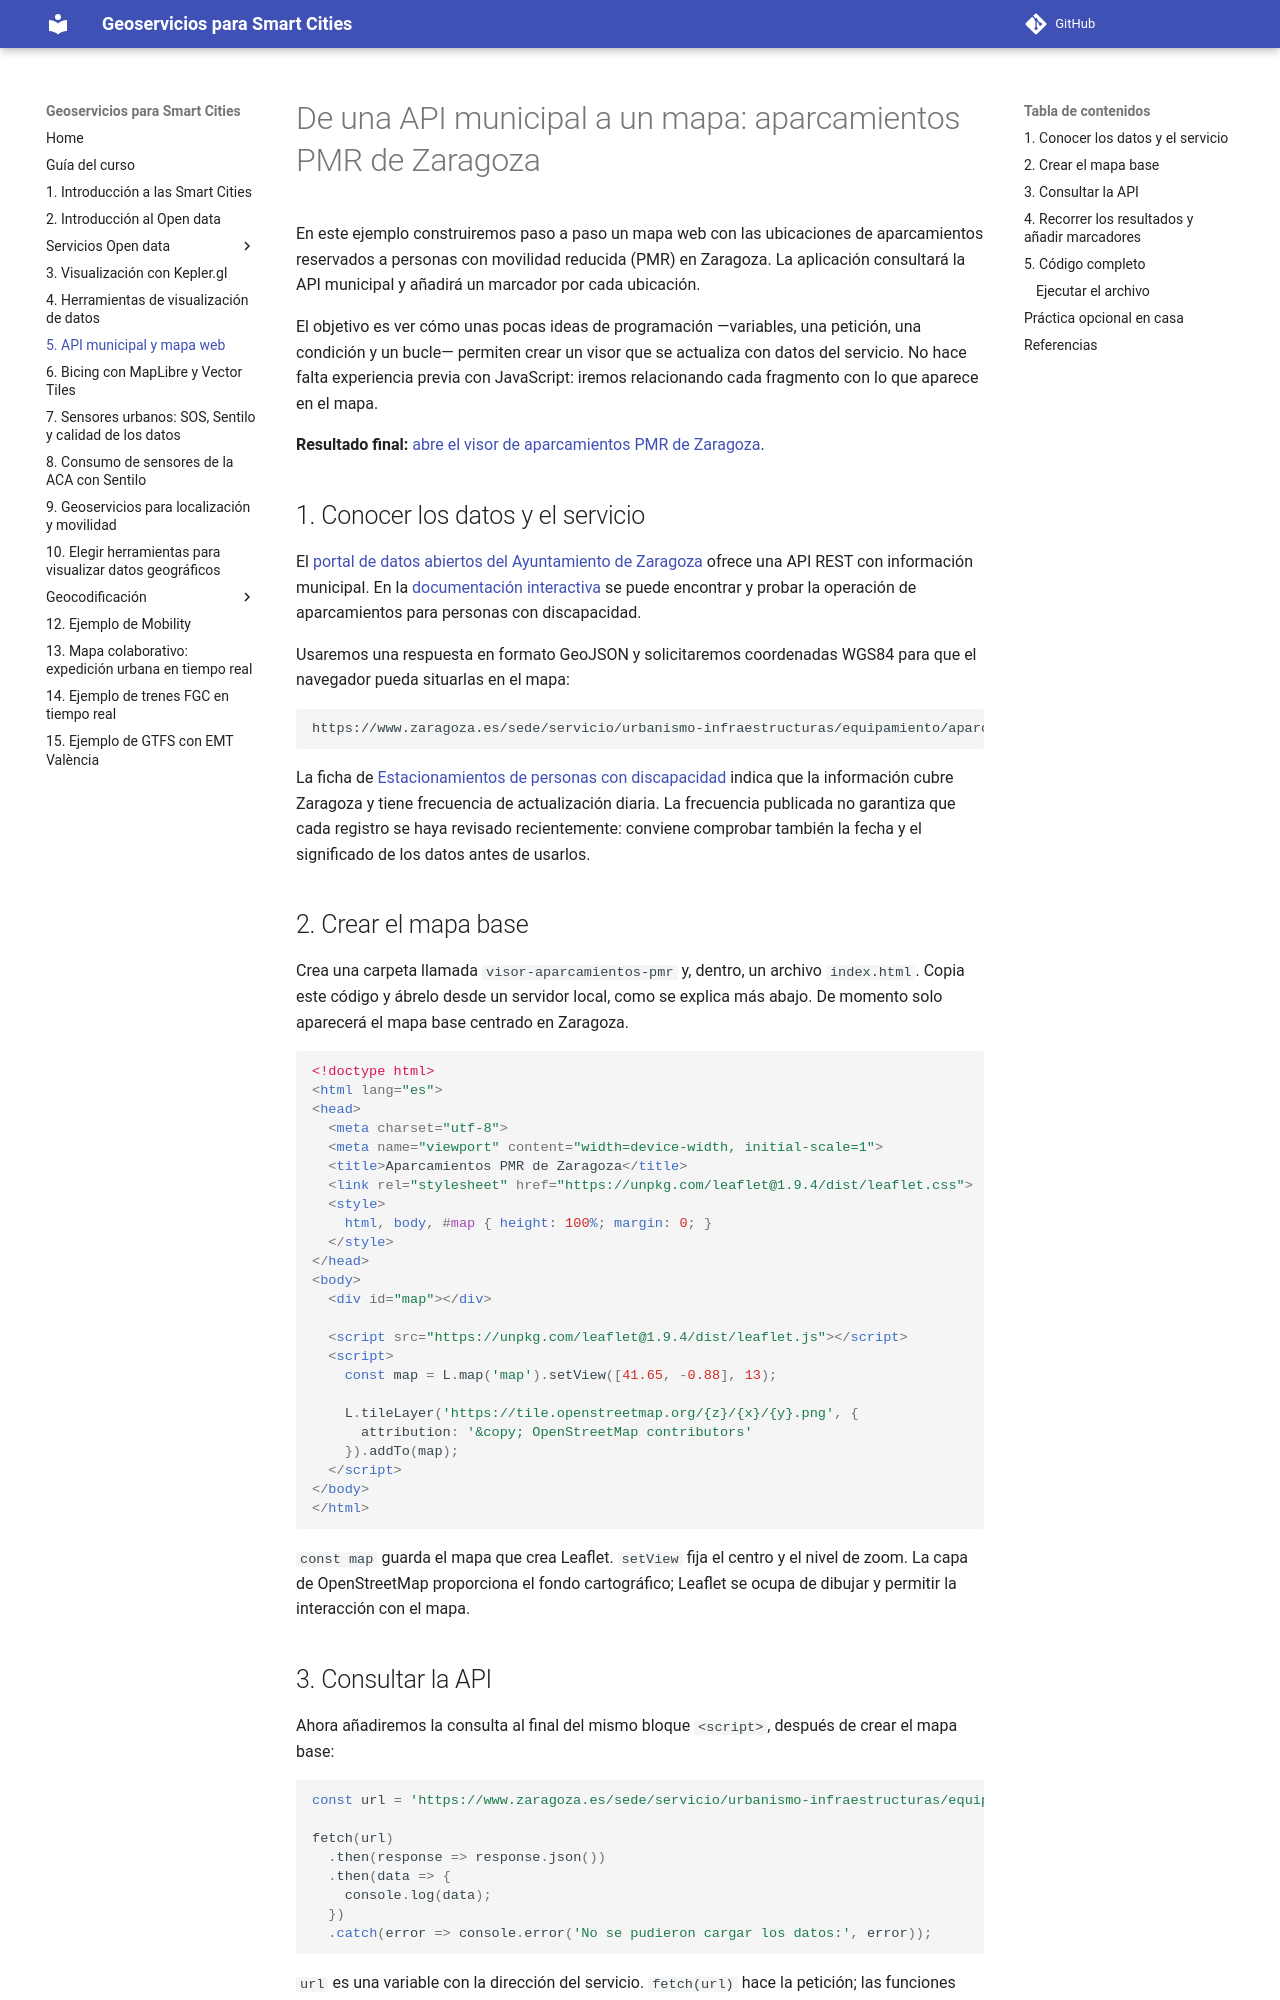

repository: gss-mtig/gss-mtig · page: 8_ejemplo_parking_movilidad_reducida_zaragoza/index.html · generator: mkdocs

# De una API municipal a un mapa: aparcamientos PMR de Zaragoza

En este ejemplo construiremos paso a paso un mapa web con las ubicaciones de aparcamientos reservados a personas con movilidad reducida (PMR) en Zaragoza. La aplicación consultará la API municipal y añadirá un marcador por cada ubicación.

El objetivo es ver cómo unas pocas ideas de programación —variables, una petición, una condición y un bucle— permiten crear un visor que se actualiza con datos del servicio. No hace falta experiencia previa con JavaScript: iremos relacionando cada fragmento con lo que aparece en el mapa.

**Resultado final:** [abre el visor de aparcamientos PMR de Zaragoza](ejemplos/zaragoza-pmr/index.html).

## 1. Conocer los datos y el servicio

El [portal de datos abiertos del Ayuntamiento de Zaragoza](https://www.zaragoza.es/sede/portal/datos-abiertos/) ofrece una API REST con información municipal. En la [documentación interactiva](https://www.zaragoza.es/docs-api_sede/#/Equipamientos%20y%20movilidad%3A%20Aparcamientos%20para%20personas%20con%20discapacidad) se puede encontrar y probar la operación de aparcamientos para personas con discapacidad.

Usaremos una respuesta en formato GeoJSON y solicitaremos coordenadas WGS84 para que el navegador pueda situarlas en el mapa:

```text
https://www.zaragoza.es/sede/servicio/urbanismo-infraestructuras/equipamiento/aparcamiento-personas-discapacidad.geojson?srsname=wgs84&start=0&rows=50
```

La ficha de [Estacionamientos de personas con discapacidad](https://www.zaragoza.es/web/espacio-de-datos/servicio/catalogo/2720) indica que la información cubre Zaragoza y tiene frecuencia de actualización diaria. La frecuencia publicada no garantiza que cada registro se haya revisado recientemente: conviene comprobar también la fecha y el significado de los datos antes de usarlos.

## 2. Crear el mapa base

Crea una carpeta llamada `visor-aparcamientos-pmr` y, dentro, un archivo `index.html`. Copia este código y ábrelo desde un servidor local, como se explica más abajo. De momento solo aparecerá el mapa base centrado en Zaragoza.

```html
<!doctype html>
<html lang="es">
<head>
  <meta charset="utf-8">
  <meta name="viewport" content="width=device-width, initial-scale=1">
  <title>Aparcamientos PMR de Zaragoza</title>
  <link rel="stylesheet" href="https://unpkg.com/leaflet@1.9.4/dist/leaflet.css">
  <style>
    html, body, #map { height: 100%; margin: 0; }
  </style>
</head>
<body>
  <div id="map"></div>

  <script src="https://unpkg.com/leaflet@1.9.4/dist/leaflet.js"></script>
  <script>
    const map = L.map('map').setView([41.65, -0.88], 13);

    L.tileLayer('https://tile.openstreetmap.org/{z}/{x}/{y}.png', {
      attribution: '&copy; OpenStreetMap contributors'
    }).addTo(map);
  </script>
</body>
</html>
```

`const map` guarda el mapa que crea Leaflet. `setView` fija el centro y el nivel de zoom. La capa de OpenStreetMap proporciona el fondo cartográfico; Leaflet se ocupa de dibujar y permitir la interacción con el mapa.
